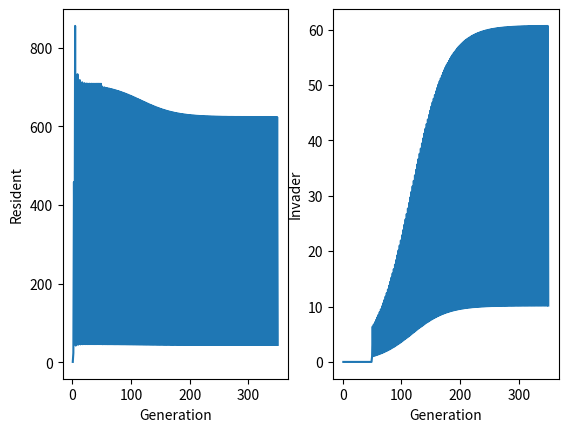

Write the Python code that produced this figure.
# -*- coding: utf-8 -*-
"""
Master MODE 
UE ICE
Oct 2020
[redacted]

"""
    #####################################################
    #       Chapitre 3 - Invasibility Analysis          #
    #       Scenario 6 - Code 3/4                       #
    #       Elasticity Invasibility Analysis              #
    #####################################################

# import librairies
#-------------------
import math
import numpy as np
import matplotlib.pyplot as plt 


# Functions
#-------------------

# Density Dependance function
def DD_FUNCTION(ALPHA, N1, N2):
    Amin = 1
    Amax = 50
    Bmin = 0
    Bmax = 0.9
    a = 20
    BETA = 0.01
    AA = (ALPHA-Amin)/(Amax-Amin)               # For convenience
    S = (Bmax-Bmin)*(1-AA)/(1 + a*AA)           # Survival
    N = N1*(ALPHA*math.exp(-BETA*N2)+ S)        # new population
    return(N)

# population dynamics function
def POP_DYNAMICS(ALPHA,Coeff):
    
    ALPHA_resident = ALPHA
    ALPHA_invader = ALPHA*Coeff
    Maxgen1 = 50
    Maxgen2 = 300
    Tot_Gen = Maxgen1 + Maxgen2
    
    N_resident = np.zeros((Tot_Gen,1))
    N_resident[0] = 1
    N_invader = np.zeros((Tot_Gen,1))
    N_invader[Maxgen1-1] = 1
    
    for Ige in range(1,Maxgen1):
        N = N_resident[Ige-1]
        N_resident[Ige] = DD_FUNCTION(ALPHA_resident, N, N)
    J = Maxgen1
    for Igen in range(J,Tot_Gen):
        N = N_resident[Igen-1] + N_invader[Igen-1]
        N_resident[Igen] = DD_FUNCTION(ALPHA_resident, N_resident[Igen-1], N)
        N_invader[Igen] = DD_FUNCTION(ALPHA_invader, N_invader[Igen-1], N)
  
    Generation = np.arange(1,Tot_Gen+1)                                  
    
    # New elements in the function: plots
    plt.subplot(1, 2, 1)
    plt.plot(Generation, N_resident)
    plt.xlabel("Generation")
    plt.ylabel("Resident")
    
    plt.subplot(1, 2, 2)
    plt.plot(Generation, N_invader)
    plt.xlabel("Generation")
    plt.ylabel("Invader")

Best_A = 24.21635           # Best alpha from elasticity analysis
Invader_A = 10              # Alpha for invader
Coeff = Invader_A/Best_A    # Calculate relevant coefficient
POP_DYNAMICS(Best_A,Coeff)  # Call functiom
